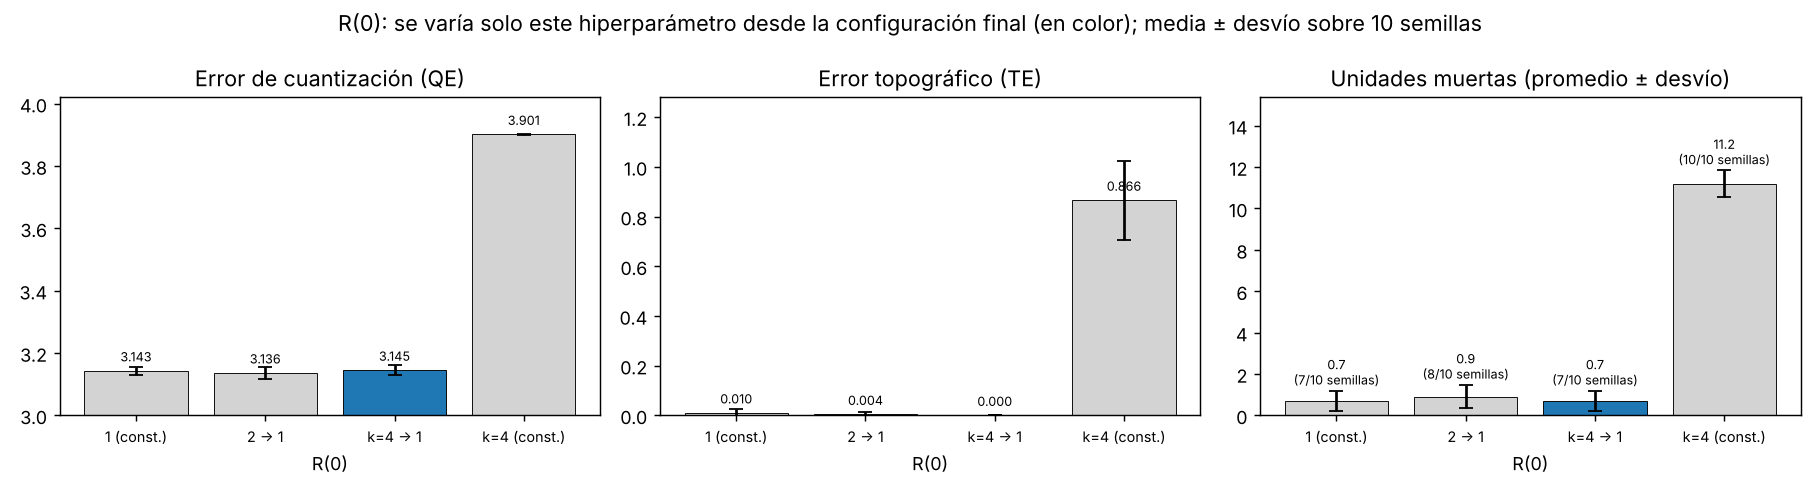

The table this chart was drawn from, first rows:
, hiperparametro, es_final, QE, QE_sd, TE, TE_sd, dead, dead_sd, semillas_con_muertas
1 (const.), radio, False, 3.143, 0.0134, 0.01, 0.017, 0.7, 0.483, 7
2 → 1, radio, False, 3.136, 0.0195, 0.004, 0.0084, 0.9, 0.5676, 8
k=4 → 1, radio, True, 3.145, 0.0161, 0.0, 0.0, 0.7, 0.483, 7
k=4 (const.), radio, False, 3.901, 0.0024, 0.866, 0.1586, 11.2, 0.6325, 10
